Run: headless pygame with SDL's dummy video driver; simulated clock (each Clock.tick advances the game by its frame time, no real sleeping); random seed 0; keys injected as events and as key.get_pressed() state; no mouse input.
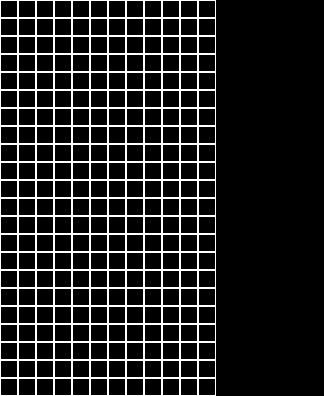
Frame 1 of 4 · flips 1–60 · no input
Frame 2 of 4 · flips 61–180 · tapped SPACE, RETURN · held RIGHT (→), D · screen unchanged from frame 1, image omitted
Frame 3 of 4 · flips 181–300 · held DOWN (↓), S · screen unchanged from frame 2, image omitted
Frame 4 of 4 · flips 301–420 · held LEFT (←), A, UP (↑), W · screen unchanged from frame 3, image omitted

The pygame program that drew these frames:

import sys
import random
import pygame
from pygame.locals import *

# from drawgird import CELL_SIZE

#pygame에사 사용할 전역 변수 : 1. size 2. screen 3. clock
pygame.init() #pygame 초기화
BLACK = (0,0,0)
WHITE = (255,255,255)
pygame.key.set_repeat(30, 30)
pygame.display.set_caption('Tetris') 
clock = pygame.time.Clock() #clock 프레임
col= 12
row = 22
cell_size = 18
Screen_Width = cell_size*(col+6)
Screen_Height = cell_size*row
size = [Screen_Width, Screen_Height]
screen = pygame.display.set_mode(size) #size


while True:
    screen.fill(BLACK)
            #키 이벤트
    for event in pygame.event.get():
        if event.type == pygame.QUIT:
            pygame.quit()
    for col_index in range(col):
        for row_index in range(row):
            pygame.draw.rect(screen,WHITE, pygame.Rect(col_index*cell_size, row_index*cell_size, cell_size,cell_size),1)
    pygame.display.update()
    clock.tick(30)
